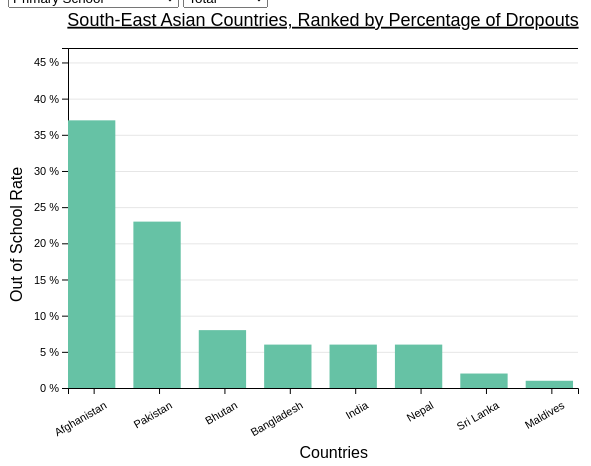
D3 v6 page, settled after 360 driven frames (6 s of simulated time); the page loaded 1 data file(s).



    // set the dimensions and margins of the graph
    const margin = {top: 40, right: 30, bottom: 70, left: 60},
        width = 600 - margin.left - margin.right,
        height = 450 - margin.top - margin.bottom;
    
    // append the svg object to the body of the page
    const svg = d3.select("#sortedBarplot")
      .append("svg")
        .attr("width", width + margin.left + margin.right)
        .attr("height", height + margin.top + margin.bottom)
      .append("g")
        .attr("transform", `translate(${margin.left},${margin.top})`);


    // Parse the Data
    d3.csv("data/all_levels_tidy_SA.csv").then( function(data) {

        // Set data type
        data.forEach(function(d) {
            d.DemoValue = parseFloat(d.DemoValue);
        });
        // console.log(data);

        // ****************************************************************************************
        // DROP-DOWN MENU SETUP
        // ****************************************************************************************

        // Get set of schooling levels - PRIMARY, LS, US
        const schoolLevels = new Set(data.map(d => d.Level))
        // Set default school level
        const selectedLevel = "Primary"
        // Set colors for each school level
        // const levelColour = d3.scaleOrdinal()
        // .domain(schoolLevels)
        // .range(d3.schemeSet2);

        // Add school levels as options to dropdown menu
        d3.select("#selectLevel")
        .selectAll('schoolLevels')
            .data(schoolLevels)
        .enter()
            .append('option')
        .text(function (d) { return d + " School"; }) // Drop-Down Menu text
        .attr("value", function (d) { return d; }) // Value returned by drop-down menu

        // Get set of demoTypes to plot for
        const demoTypes = ['Total', 'Gender', 'Residence']
        // Set default demographic
        const selectedDemoType = 'Total'

       // Add demographics as options to dropdown menu
       d3.select("#selectDemoType")
        .selectAll('demoTypes')
            .data(demoTypes)
        .enter()
            .append('option')
        .text(function (d) { return d.replace(/([a-z])([A-Z])/g, '$1 $2'); }) // Drop-Down Menu text (split camel-case for pretty display)
        .attr("value", function (d) { return d; }) // Value returned by drop-down menu
        
        // ****************************************************************************************
        // DATA-FILTRATION, TITLE, AND AXES SETUP
        // ****************************************************************************************

        // Filter data by the defaut level, and also by the default demoType,
        // and also sort it by the value of the default demographic
        const filteredData = data.filter(d => d.Level === selectedLevel)
        .filter(d => d.DemoType === selectedDemoType)
        .sort((a, b) => b['DemoValue'] - a['DemoValue'])
        // console.log(filteredData)

        // // Choose colours
        // const colorScale = d3.scaleOrdinal()
        // .domain(d => d.DemoCategory)
        // .range(['#e41a1c','#377eb8'])

        // Add a title woohoo!
        svg.append("text")
        .attr("x", (width / 2))             
        .attr("y", 0 - (margin.top / 1.8))
        .attr("text-anchor", "middle")  
        .style("font-size", "18px") 
        .style("text-decoration", "underline")  
        .text("South-East Asian Countries, Ranked by Percentage of Dropouts");

        // X Scale setup
        const xScale = d3.scaleBand() // allows scaling of bars
        .domain(filteredData.map(d => d.Country)) // map the country names to the x axis
        .range([ 0, width ]) //set range
        .paddingInner(0.2); // set the padding between the bars
        
        // XZ Scale setup i.e. for side-by-side bars
        const xzScale = d3.scaleBand()
        .domain(filteredData.map(d => d.DemoCategory)) 
        .range([0, xScale.bandwidth()]) // set range
        .padding(0.05); // set the padding within the bars
        // console.log(xzScale.domain())

        // Z Scale setup
        const zScale = d3.scaleOrdinal()
        .domain(filteredData.map(d => d.DemoCategory)) // 
        .range(d3.schemeSet2); // set the range of colours

        // Y Scale setup
        const yScale = d3.scaleLinear()
        .domain([0, d3.max(filteredData, function(d) { return d.DemoValue; })+10])
        //.domain([0, d3.max()]) // **SEE HERE**: Set it according to the demo + level
        .range([ height, 0]);


        // Make X-axis + customise the positioning of xticks
        var xAxis = d3.axisBottom(xScale);

        svg.append("g")
        .attr("class", "xAxis")
        .attr("transform", `translate(0, ${height})`)
        .call(xAxis)
        .selectAll("text")
            .attr("transform", "translate(5,5)rotate(-30)") // rotation for readability
            .style("text-anchor", "end") // for vertical alignment
            .attr("font-size","11px"); // font size

        // Add X-label
        svg.append("text")
        .attr("class", "xlabel")
        .attr("text-anchor", "end")
        .attr("x", (width + margin.left + margin.right)/2) // Position x-label
        .attr("y", height + margin.bottom)
        .text("Countries"); // Label

        // Make Y-axis + customise the positioning of yticks and the grid
        var yAxis = d3.axisLeft(yScale)
        .tickFormat(d => d + " %");
        var yAxisGrid = d3.axisLeft(yScale).tickSize(-width).tickFormat('').ticks(10);

        svg.append("g") 
        .attr("class", "yAxis")
        .call(yAxis)
        // .call(g => g.selectAll(".tick line").clone() // make y gridlines
        //   .attr("x2", width )
        //   .attr("stroke-opacity", 0.1))
        .selectAll("text")
            .attr("font-size","11px"); // font size

        // Add y-label
        svg.append("text")
        .attr("class", "ylabel")
        .attr("text-anchor", "end")
        .attr("y", -margin.left/1.3) // **SEE HERE**: mind these if you change the margins or width/height
        .attr("x", margin.bottom - height/1.8) // **SEE HERE**: mind these if you change the margins or width/height
        .attr("transform", "rotate(-90)")
        .text("Out of School Rate"); // Label

        // Add the Y gridlines
        svg.append('g')
            .attr('class', 'yaxis-grid')
            .call(yAxisGrid);


        // ****************************************************************************************
        // MAKING THE BARS
        // ****************************************************************************************

        // Make the bars with the default school level + demographic to start with
        const barplot = svg.selectAll("rect")
        .data(filteredData) 
        .join("rect")
        .attr("x", d => xScale(d.Country))
        .attr("y", d => yScale(d.DemoValue))
        .attr("width", xzScale.bandwidth())
        .attr("height", d => height - yScale(d.DemoValue))
        .attr("fill", d => zScale(d.DemoCategory))
        // Animation: show no bars at the start
        .attr("height", function(d) { return height - yScale(0); }) // always equal to 0
        .attr("y", function(d) { return yScale(0); });


        // Animation
        svg.selectAll("rect")
        .transition()
        .duration(400)
        .attr("y", function(d) { return yScale(d.DemoValue); })
        .attr("height", function(d) { return height - yScale(d.DemoValue); })
        //.delay(function(d,i){console.log(i) ; return(i*100)})

        // ****************************************************************************************
        // UPDATE FUNCTION DECLARATIONS
        // ****************************************************************************************

        // Function to update visualization based on school level selected
        function updateLevel(selectedLevel) {

            // Filter data by the defaut level, and also by the default demoType,
            // and also sort it by the value of the default demographic
            const filteredData = data.filter(d => d.Level === selectedLevel)
            .filter(d => d.DemoType === selectedDemoType)
            .sort((a, b) => b['DemoValue'] - a['DemoValue']);

            // Update the yScale
            yScale.domain([0, d3.max(filteredData, function(d) { return d.DemoValue; })+10]);
            // Update the yAxis and yAxisGrid
            var yAxis = d3.axisLeft(yScale)
            .tickFormat(d => d + " %");
            var yAxisGrid = d3.axisLeft(yScale).tickSize(-width)
            .tickFormat('').ticks(10);
            // Re-draw the yAxis and yAxisGrid
            svg.selectAll("g .yAxis")
            .call(yAxis)
            svg.selectAll("g .yaxis-grid")
            .call(yAxisGrid);

            // Update the xScale
            xScale.domain(filteredData.map(d => d.Country));
            // Update the xAxis
            var xAxis = d3.axisBottom(xScale)
            // Re-draw the xAxis
            svg.selectAll("g .xAxis")
            .call(xAxis)

            // Update the barplot based on the selected school level
            barplot.data(filteredData)
            .join("rect")
            .attr("x", d => xScale(d.Country))
            .attr("y", d => yScale(d.DemoValue))
            .attr("width", xzScale.bandwidth())
            .attr("height", d => height - yScale(d.DemoValue))
            .attr("fill", d => zScale(d.DemoCategory))
            // Animation: show no bars at the start
            .attr("height", function(d) { return height - yScale(0); }) // always equal to 0
            .attr("y", function(d) { return yScale(0); });

            // Animation
            svg.selectAll("rect")
            .transition()
            .duration(400)
            .attr("y", function(d) { return yScale(d.DemoValue); })
            .attr("height", function(d) { return height - yScale(d.DemoValue); });

        }

        // Function to update visualization based on demo type (total, gender, residence) selected
        function updateDemoType(selectedDemoType) {

            // Filter data by the defaut level, and also by the default demoType,
            // and also sort it by the value of the default demographic
            const filteredData = data.filter(d => d.Level === selectedLevel)
            .filter(d => d.DemoType === selectedDemoType)
            .sort((a, b) => b['DemoValue'] - a['DemoValue'])

        }

        // ****************************************************************************************
        // UPDATE FUNCTION CALLS
        // ****************************************************************************************

        // Call to update visualization when button changes
        d3.select("#selectLevel").on("change", function(event,d) {
            // recover the option that has been chosen
            const selectedLevel = d3.select(this).property("value")
            // run the update function with this selected option
            updateLevel(selectedLevel)
        })

        // Call to update visualization when button changes
        d3.select("#selectDemoType").on("change", function(event,d) {
            // recover the option that has been chosen
            const selectedDemoType = d3.select(this).property("value")
            // run the update function with this selected option
            updateDemoType(selectedDemoType)
        })


    })



### data: data/all_levels_tidy_SA.csv
ISO3, Country, Level, DemoType, DemoCategory, DemoValue, TotalValue
AFG, Afghanistan, Primary, Total, Total, 37.0, 37.0
AFG, Afghanistan, Primary, Gender, Male, 28.0, 37.0
AFG, Afghanistan, Primary, Gender, Female, 47.0, 37.0
AFG, Afghanistan, Primary, Residence, RuralResidence, 42.0, 37.0
AFG, Afghanistan, Primary, Residence, UrbanResidence, 19.0, 37.0
BGD, Bangladesh, Primary, Total, Total, 6.0, 6.0
BGD, Bangladesh, Primary, Gender, Male, 8.0, 6.0
BGD, Bangladesh, Primary, Gender, Female, 5.0, 6.0
BGD, Bangladesh, Primary, Residence, RuralResidence, 6.0, 6.0
BGD, Bangladesh, Primary, Residence, UrbanResidence, 6.0, 6.0
BTN, Bhutan, Primary, Total, Total, 8.0, 8.0
BTN, Bhutan, Primary, Gender, Male, 9.0, 8.0
BTN, Bhutan, Primary, Gender, Female, 7.0, 8.0
BTN, Bhutan, Primary, Residence, RuralResidence, 10.0, 8.0
BTN, Bhutan, Primary, Residence, UrbanResidence, 3.0, 8.0
IND, India, Primary, Total, Total, 6.0, 6.0
IND, India, Primary, Gender, Male, 6.0, 6.0
IND, India, Primary, Gender, Female, 6.0, 6.0
IND, India, Primary, Residence, RuralResidence, 7.0, 6.0
IND, India, Primary, Residence, UrbanResidence, 4.0, 6.0
MDV, Maldives, Primary, Total, Total, 1.0, 1.0
MDV, Maldives, Primary, Gender, Male, 1.0, 1.0
MDV, Maldives, Primary, Gender, Female, 1.0, 1.0
MDV, Maldives, Primary, Residence, RuralResidence, 1.0, 1.0
MDV, Maldives, Primary, Residence, UrbanResidence, 1.0, 1.0
NPL, Nepal, Primary, Total, Total, 6.0, 6.0
NPL, Nepal, Primary, Gender, Male, 5.0, 6.0
NPL, Nepal, Primary, Gender, Female, 7.0, 6.0
NPL, Nepal, Primary, Residence, RuralResidence, 6.0, 6.0
NPL, Nepal, Primary, Residence, UrbanResidence, 5.0, 6.0
PAK, Pakistan, Primary, Total, Total, 23.0, 23.0
PAK, Pakistan, Primary, Gender, Male, 19.0, 23.0
PAK, Pakistan, Primary, Gender, Female, 27.0, 23.0
PAK, Pakistan, Primary, Residence, RuralResidence, 28.0, 23.0
PAK, Pakistan, Primary, Residence, UrbanResidence, 12.0, 23.0
LKA, Sri Lanka, Primary, Total, Total, 2.0, 2.0
LKA, Sri Lanka, Primary, Gender, Male, 2.0, 2.0
LKA, Sri Lanka, Primary, Gender, Female, 2.0, 2.0
LKA, Sri Lanka, Primary, Residence, RuralResidence, 2.0, 2.0
LKA, Sri Lanka, Primary, Residence, UrbanResidence, 3.0, 2.0
AFG, Afghanistan, Lower-Secondary, Total, Total, 40.0, 40.0
AFG, Afghanistan, Lower-Secondary, Gender, Male, 25.0, 40.0
AFG, Afghanistan, Lower-Secondary, Gender, Female, 56.0, 40.0
AFG, Afghanistan, Lower-Secondary, Residence, RuralResidence, 46.0, 40.0
AFG, Afghanistan, Lower-Secondary, Residence, UrbanResidence, 23.0, 40.0
BGD, Bangladesh, Lower-Secondary, Total, Total, 13.0, 13.0
BGD, Bangladesh, Lower-Secondary, Gender, Male, 18.0, 13.0
BGD, Bangladesh, Lower-Secondary, Gender, Female, 8.0, 13.0
BGD, Bangladesh, Lower-Secondary, Residence, RuralResidence, 13.0, 13.0
BGD, Bangladesh, Lower-Secondary, Residence, UrbanResidence, 12.0, 13.0
BTN, Bhutan, Lower-Secondary, Total, Total, 19.0, 19.0
BTN, Bhutan, Lower-Secondary, Gender, Male, 20.0, 19.0
BTN, Bhutan, Lower-Secondary, Gender, Female, 18.0, 19.0
BTN, Bhutan, Lower-Secondary, Residence, RuralResidence, 23.0, 19.0
BTN, Bhutan, Lower-Secondary, Residence, UrbanResidence, 10.0, 19.0
IND, India, Lower-Secondary, Total, Total, 7.0, 7.0
IND, India, Lower-Secondary, Gender, Male, 7.0, 7.0
IND, India, Lower-Secondary, Gender, Female, 8.0, 7.0
IND, India, Lower-Secondary, Residence, RuralResidence, 8.0, 7.0
IND, India, Lower-Secondary, Residence, UrbanResidence, 6.0, 7.0
... 60 more rows